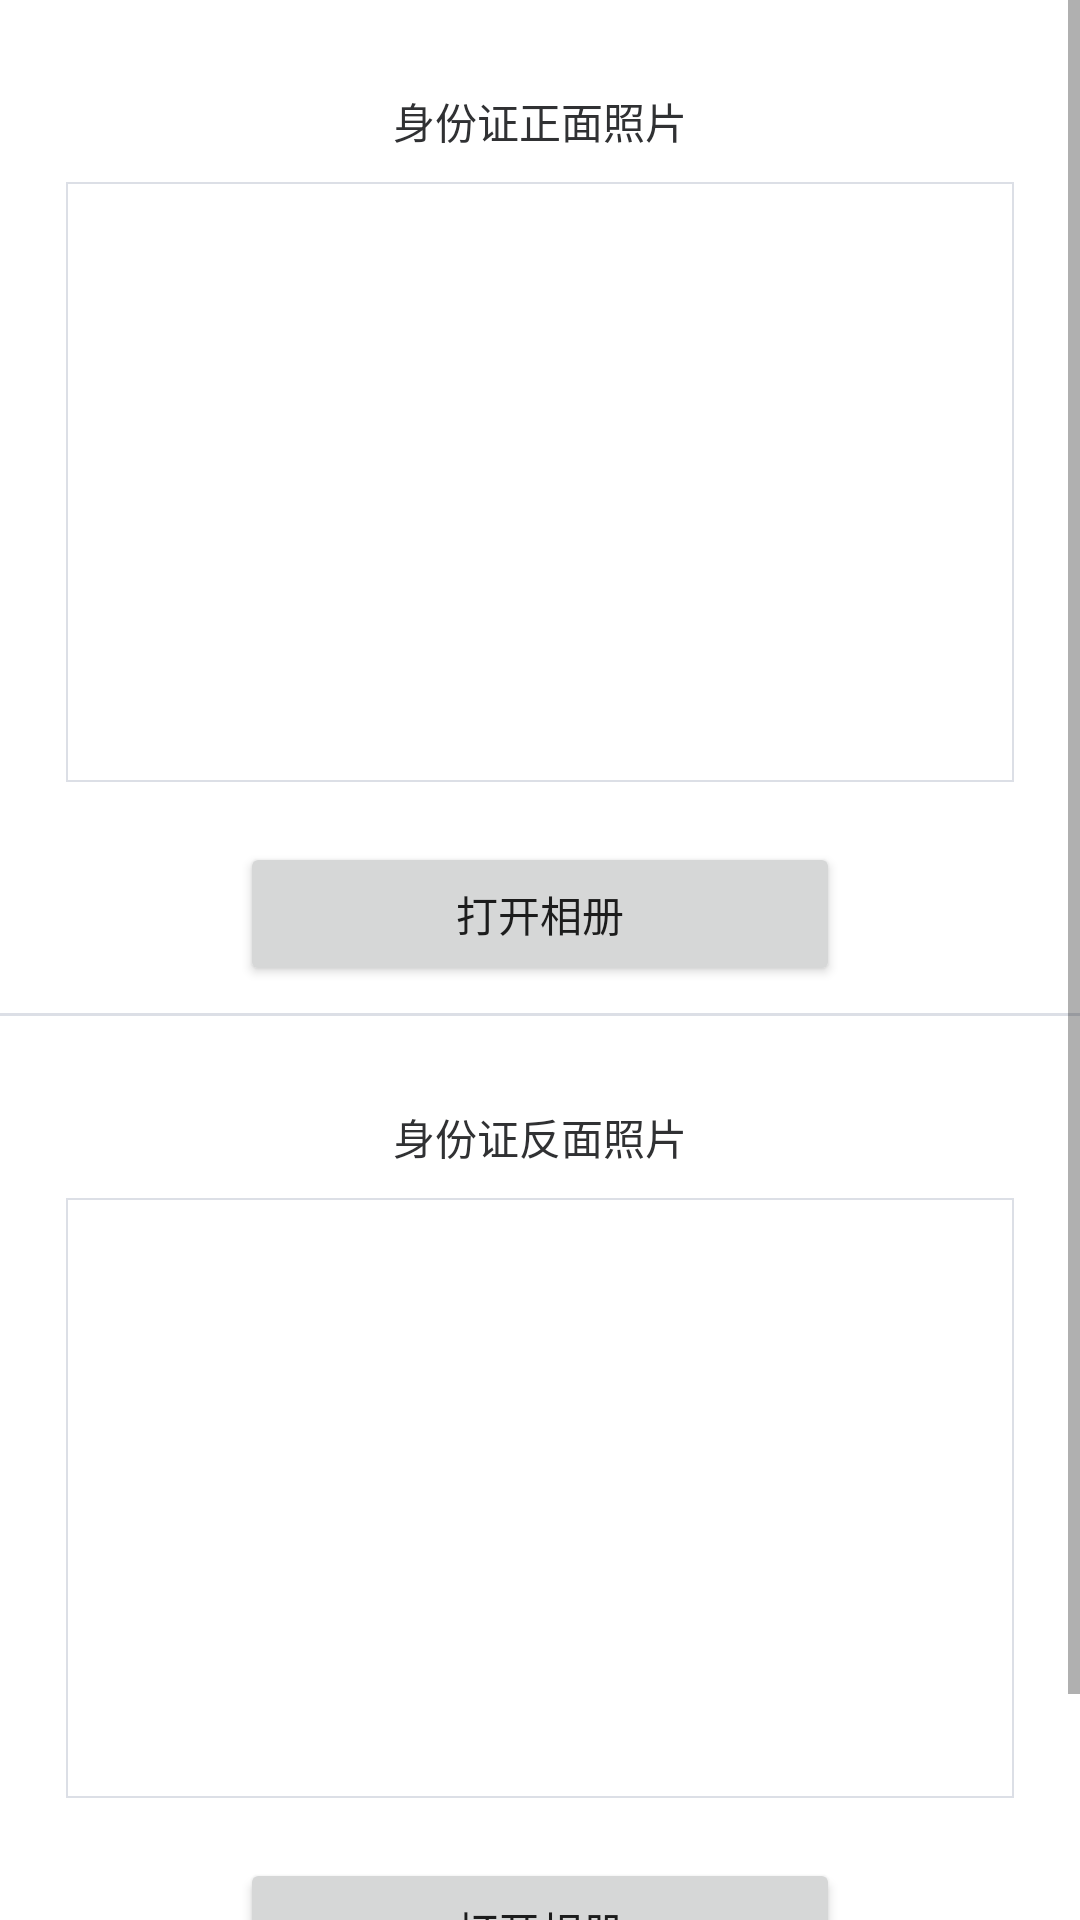

The Android layout XML behind this screen, and the referenced resources:
<!-- AndroidManifest.xml: application theme Theme.MyApplication -->
<!-- res/layout/user_id_check.xml -->
<?xml version="1.0" encoding="utf-8"?>
<ScrollView xmlns:android="http://schemas.android.com/apk/res/android"
    xmlns:tools="http://schemas.android.com/tools"
    android:layout_width="match_parent"
    android:layout_height="match_parent"
    tools:context=".activity.UserIdCheckActivity">

    <LinearLayout
        android:layout_width="match_parent"
        android:layout_height="wrap_content"
        android:gravity="center"
        android:orientation="vertical">
        <LinearLayout
            android:layout_width="match_parent"
            android:layout_height="wrap_content"
            android:layout_marginTop="20dp"
            android:background="@drawable/border_bottom"
            android:gravity="center"
            android:orientation="vertical"
            android:paddingTop="10dp"
            android:paddingBottom="10dp">

            <TextView
                android:layout_width="wrap_content"
                android:layout_height="wrap_content"
                android:text="身份证正面照片"
                android:layout_marginBottom="10dp"
                android:textColor="@color/main_text"/>

            <ImageView
                android:id="@+id/check_id_image"
                android:layout_width="316dp"
                android:layout_height="200dp"
                android:background="@drawable/border">

            </ImageView>

            <Button
                android:tag="check_id_image"
                android:onClick="onOpenAlbumClick"
                android:layout_width="200dp"
                android:layout_height="match_parent"
                android:layout_marginTop="20dp"
                android:text="@string/open_album"
                tools:ignore="OnClick" />
        </LinearLayout>

        <LinearLayout
            android:layout_width="match_parent"
            android:layout_height="wrap_content"
            android:layout_marginTop="20dp"
            android:background="@drawable/border_bottom"
            android:gravity="center"
            android:orientation="vertical"
            android:paddingTop="10dp"
            android:paddingBottom="10dp">

            <TextView
                android:layout_width="wrap_content"
                android:layout_height="wrap_content"
                android:text="身份证反面照片"
                android:layout_marginBottom="10dp"
                android:textColor="@color/main_text"/>

            <ImageView
                android:id="@+id/check_id_image_reverse"
                android:layout_width="316dp"
                android:layout_height="200dp"
                android:background="@drawable/border">

            </ImageView>

            <Button
                android:tag="check_id_image_reverse"
                android:onClick="onOpenAlbumClick"
                android:layout_width="200dp"
                android:layout_height="match_parent"
                android:layout_marginTop="20dp"
                android:text="@string/open_album"
                tools:ignore="OnClick" />
        </LinearLayout>

        <Button
            android:id="@+id/id_check_save"
            android:layout_width="wrap_content"
            android:layout_height="match_parent"
            android:text="@string/save" />
    </LinearLayout>
</ScrollView>
<!-- resources referenced by this layout -->
<resources>
  <color name="main_text">#303133</color>
  <!-- drawable border (drawable) -->
  <?xml version="1.0" encoding="utf-8"?>
  <shape xmlns:android="http://schemas.android.com/apk/res/android"
      android:shape="rectangle"  >
  
      
      <stroke android:width="0.5dp" android:color="@color/border_level_1" />
  
      
      <solid android:color="@android:color/transparent"/>
  
  </shape>
  <!-- drawable border_bottom (drawable) -->
  <layer-list xmlns:android="http://schemas.android.com/apk/res/android">
      
      <item>
          <shape>
              <solid android:color="@color/border_level_1" />
          </shape>
      </item>
      
      <item android:bottom="1dp">
          <shape>
              <solid android:color="#FFFFFF" />
          </shape>
      </item>
  </layer-list>
  <string name="open_album">打开相册</string>
  <string name="save">保存</string>
  <style name="Theme.MyApplication" parent="Theme.MaterialComponents.DayNight.DarkActionBar">
          <item name="android:statusBarColor" tools:targetApi="l">@color/black</item>
      </style>
  <color name="border_level_1">#DCDFE6</color>
  <color name="black">#000000</color>
</resources>
